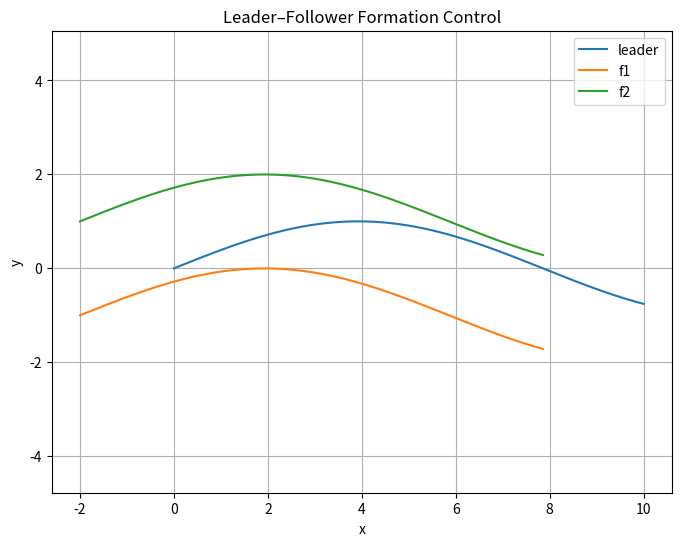

The matplotlib source for this figure:
import numpy as np
import matplotlib.pyplot as plt

class Quadcopter:
    def __init__(self, name, position):
        self.name = name
        self.pos = np.array(position, dtype=float)
        self.vel = np.zeros(2)

    def move(self, v, dt=0.1):
        self.vel = v
        self.pos += v * dt

def leader_trajectory(t):
    # Moves forward along x, sinusoidal in y
    return np.array([0.5 * t, np.sin(0.2 * t)])

def control_follower(follower, leader_pos, offset, k_p=1.5):
    desired_pos = leader_pos + offset
    error = desired_pos - follower.pos
    return k_p * error

# Initialize agents
leader = Quadcopter("leader", [0, 0])
f1 = Quadcopter("follower1", [-2, -1])
f2 = Quadcopter("follower2", [-2, 1])

# Data for plotting
history = {'leader': [], 'f1': [], 'f2': []}

# Run simulation
for t in np.linspace(0, 20, 400):
    leader.pos = leader_trajectory(t)

    v1 = control_follower(f1, leader.pos, np.array([-2, -1]))
    v2 = control_follower(f2, leader.pos, np.array([-2,  1]))

    f1.move(v1)
    f2.move(v2)

    history['leader'].append(leader.pos.copy())
    history['f1'].append(f1.pos.copy())
    history['f2'].append(f2.pos.copy())

# Plot
plt.figure(figsize=(8, 6))
for name, traj in history.items():
    traj = np.array(traj)
    plt.plot(traj[:, 0], traj[:, 1], label=name)
plt.legend()
plt.title("Leader–Follower Formation Control")
plt.xlabel("x")
plt.ylabel("y")
plt.axis('equal')
plt.grid()
plt.show()
